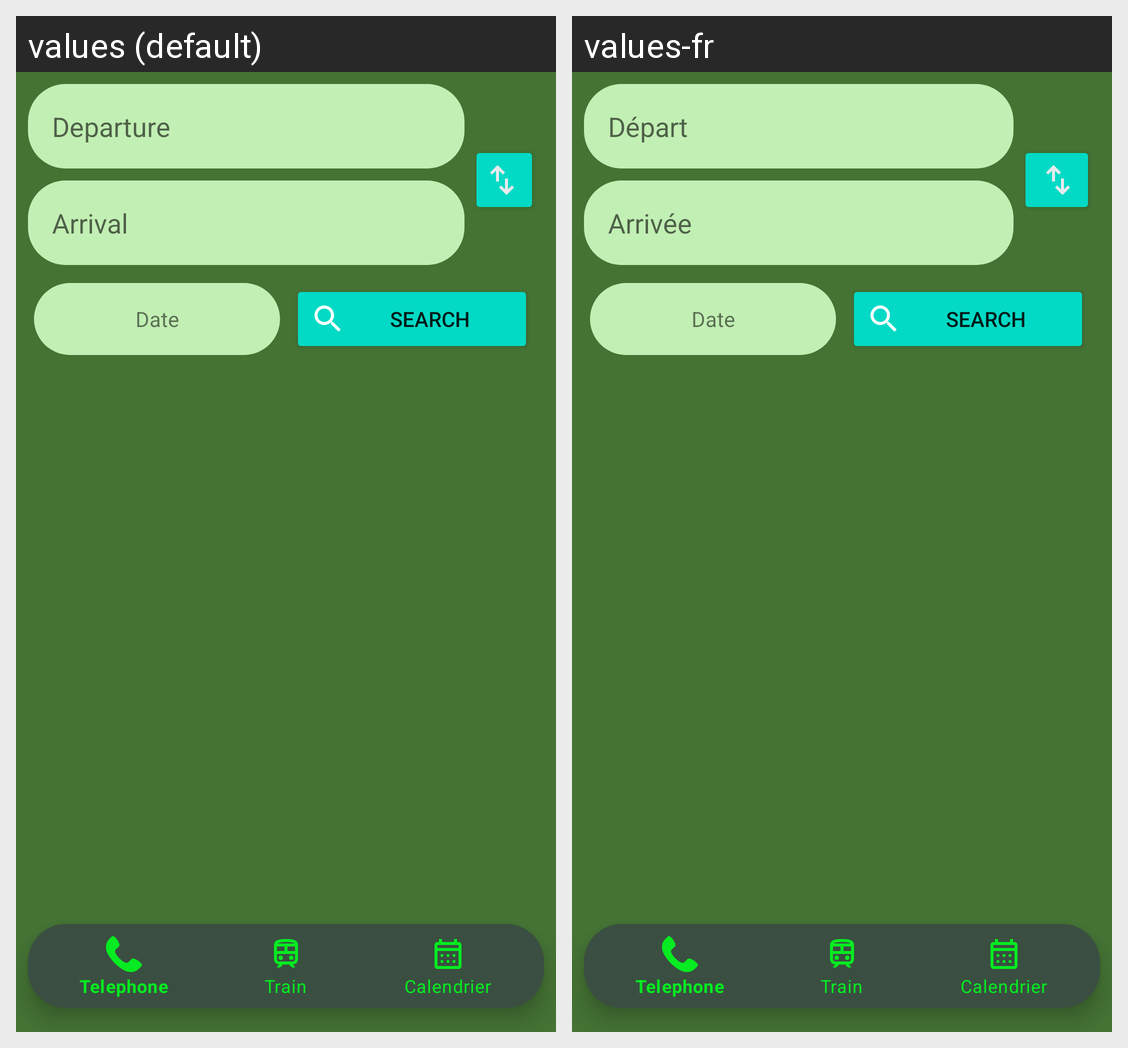

Strings drawn on this Android screen and how each of the app's shown locales translates them:
Android screen res/layout/home_train_layout.xml rendered under 2 locales, left to right: values (default), values-fr. Device: Nexus 5 (rendered at 1080×1920; each locale shown at half size, 540×960, under a caption strip naming it); theme Theme.TP1.
Strings drawn on this screen, with the default value and each locale's value (text and hints the layout hard-codes, and strings that could not be matched under every locale, appear in the picture but are not listed):

departure_text
  values: Departure
  values-fr: Départ

arrival_text
  values: Arrival
  values-fr: Arrivée
